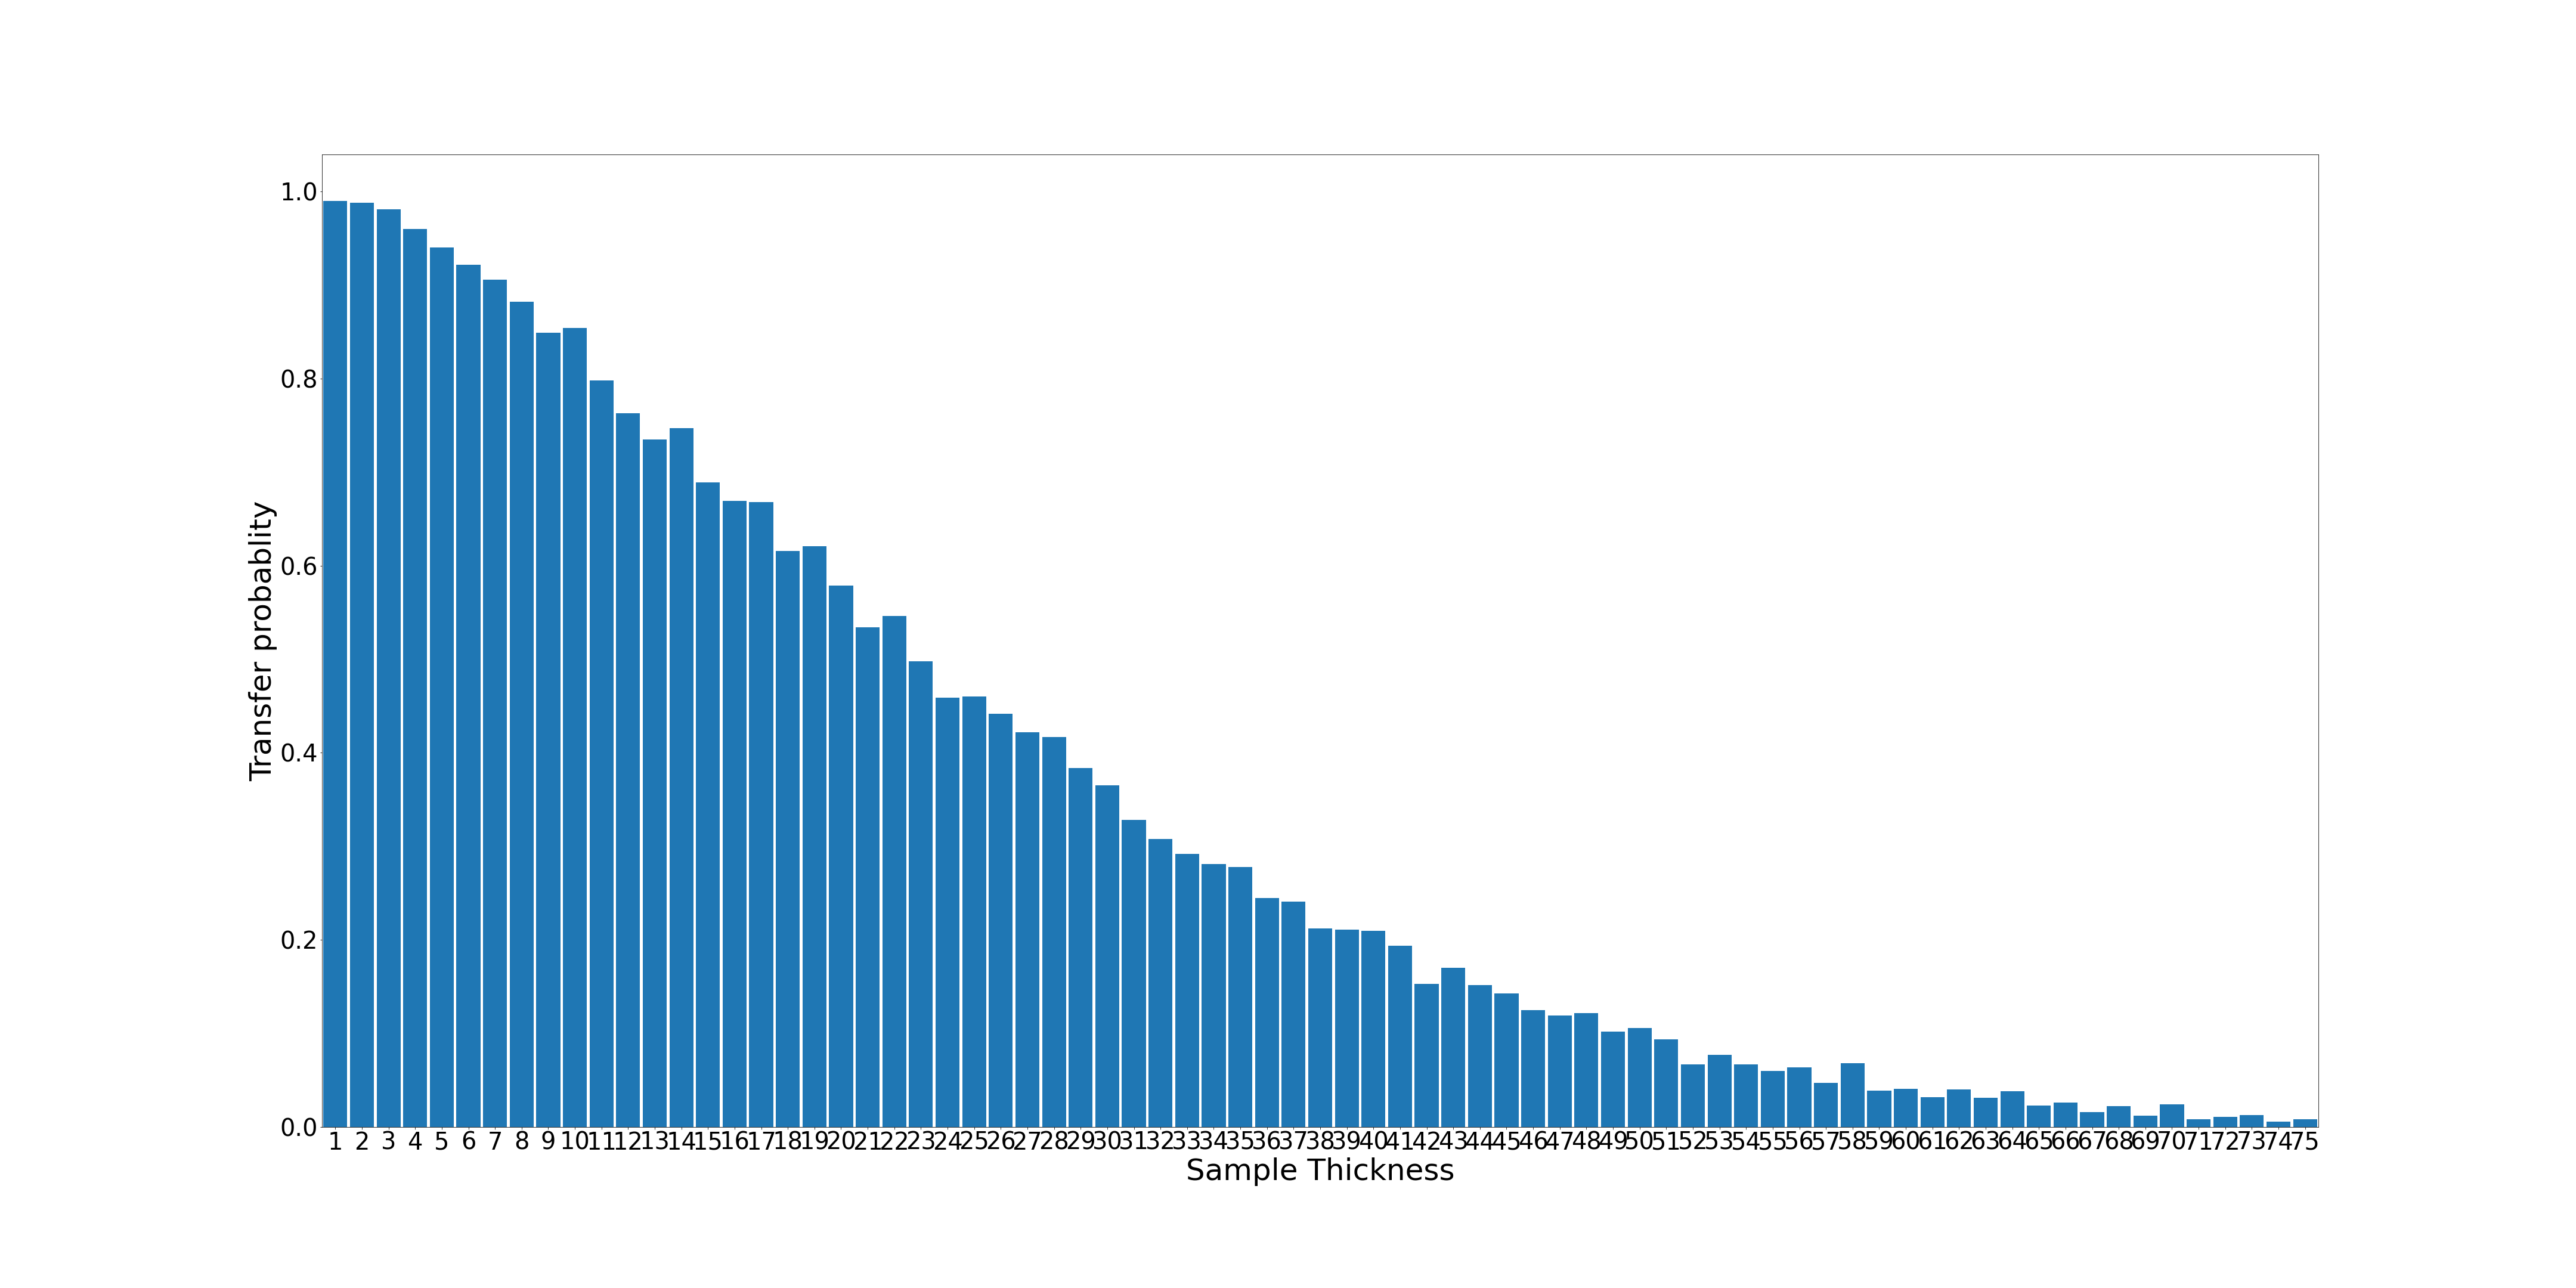

Values plotted in this chart, from the file beside it:
1; 990; 0.99
2; 988; 0.988
3; 981; 0.981
4; 960; 0.96
5; 940; 0.94
6; 922; 0.922
7; 906; 0.906
8; 882; 0.882
9; 849; 0.849
10; 854; 0.854
11; 798; 0.798
12; 763; 0.763
13; 735; 0.735
14; 747; 0.747
15; 689; 0.689
16; 669; 0.669
17; 668; 0.668
18; 616; 0.616
19; 621; 0.621
20; 579; 0.579
21; 534; 0.534
22; 546; 0.546
23; 498; 0.498
24; 459; 0.459
25; 460; 0.46
26; 442; 0.442
27; 422; 0.422
28; 417; 0.417
29; 384; 0.384
30; 365; 0.365
31; 328; 0.328
32; 308; 0.308
33; 292; 0.292
34; 281; 0.281
35; 278; 0.278
36; 245; 0.245
37; 241; 0.241
38; 212; 0.212
39; 211; 0.211
40; 210; 0.21
41; 194; 0.194
42; 153; 0.153
43; 170; 0.17
44; 152; 0.152
45; 143; 0.143
46; 125; 0.125
47; 119; 0.119
48; 122; 0.122
49; 102; 0.102
50; 106; 0.106
51; 94; 0.094
52; 67; 0.067
53; 77; 0.077
54; 67; 0.067
55; 60; 0.06
56; 64; 0.064
57; 47; 0.047
58; 68; 0.068
59; 39; 0.039
60; 41; 0.041
61; 32; 0.032
... 14 more rows
